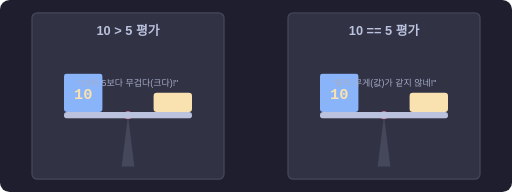
t = 0.00 s
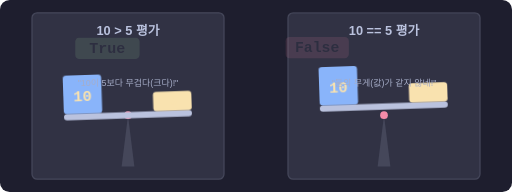
t = 0.50 s
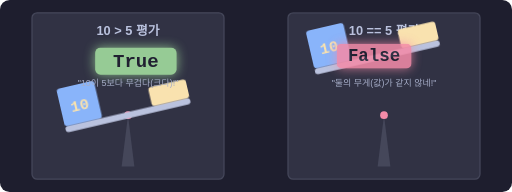
t = 1.50 s
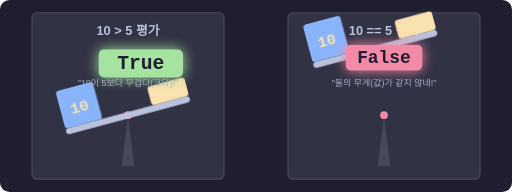
t = 2.00 s
t = 2.50 s: frame unchanged from t = 1.50 s, image omitted
t = 3.50 s: frame unchanged from t = 0.50 s, image omitted

The animated SVG that drew these frames (rendered in a browser with its animation timeline set to each time). Animation: 4 CSS @keyframes rules; one cycle of 4.00 s, repeats indefinitely.

<svg xmlns="http://www.w3.org/2000/svg" viewBox="0 0 800 300" width="100%" height="auto">
  <defs>
    <style>
      .bg { fill: #1e1e2e; rx: 15; }
      .box { fill: #313244; stroke: #45475a; stroke-width: 2; rx: 8; }
      .text-title { font-family: sans-serif; font-size: 20px; font-weight: bold; fill: #bac2de; text-anchor: middle; }
      .text-math { font-family: monospace; font-size: 24px; font-weight: bold; fill: #f9e2af; text-anchor: middle; }
      .text-bool { font-family: monospace; font-size: 28px; font-weight: bold; text-anchor: middle; }
      .text-desc { font-family: sans-serif; font-size: 14px; fill: #a6adc8; text-anchor: middle; }
      
      /* Scale animations */
      @keyframes tipLeft {
        0%, 100% { transform: rotate(0deg); }
        50% { transform: rotate(-15deg); }
      }
      @keyframes tipRight {
        0%, 100% { transform: rotate(0deg); }
        50% { transform: rotate(15deg); }
      }
      @keyframes popTrue {
        0%, 100% { opacity: 0; transform: scale(0.8); }
        50% { opacity: 1; transform: scale(1.1); filter: drop-shadow(0 0 10px #a6e3a1); }
      }
      @keyframes popFalse {
        0%, 100% { opacity: 0; transform: scale(0.8); }
        50% { opacity: 1; transform: scale(1); filter: drop-shadow(0 0 10px #f38ba8); }
      }

      .scale-pivot-left { transform-origin: 200px 180px; animation: tipLeft 4s infinite ease-in-out; }
      .scale-pivot-right { transform-origin: 600px 180px; animation: tipRight 4s infinite ease-in-out; }
      
      .true-glow { animation: popTrue 4s infinite ease-in-out; }
      .false-glow { animation: popFalse 4s infinite ease-in-out; }
    </style>
  </defs>

  <rect width="100%" height="100%" class="bg" />

  <!-- LEFT PANEL: True Comparison (10 > 5) -->
  <g transform="translate(0,0)">
    <rect x="50" y="20" width="300" height="260" class="box" />
    <text x="200" y="55" class="text-title">10 &gt; 5 평가</text>
    
    <!-- Scale base -->
    <path d="M 190,260 L 210,260 L 200,180 Z" fill="#45475a" />
    <circle cx="200" cy="180" r="6" fill="#f38ba8" />
    
    <!-- Pivoting balance beam -->
    <g class="scale-pivot-left">
      <rect x="100" y="175" width="200" height="10" fill="#bac2de" rx="5" />
      <!-- Left weight (10) -->
      <rect x="100" y="115" width="60" height="60" fill="#89b4fa" rx="5" />
      <text x="130" y="155" class="text-math" fill="#1e1e2e">10</text>
      <!-- Right weight (5) -->
      <rect x="240" y="145" width="60" height="30" fill="#f9e2af" rx="5" />
      <text x="270" y="167" class="text-math" fill="#1e1e2e">5</text>
    </g>

    <!-- Boolean result popping out -->
    <g class="true-glow">
      <rect x="140" y="70" width="120" height="40" fill="#a6e3a1" rx="8" />
      <text x="200" y="98" class="text-bool" fill="#1e1e2e">True</text>
    </g>
    <text x="200" y="135" class="text-desc" fill="#a6e3a1">"10이 5보다 무겁다(크다)!"</text>
  </g>

  <!-- RIGHT PANEL: False Comparison (10 == 5) -->
  <g transform="translate(0,0)">
    <rect x="450" y="20" width="300" height="260" class="box" />
    <text x="600" y="55" class="text-title">10 == 5 평가</text>
    
    <!-- Scale base -->
    <path d="M 590,260 L 610,260 L 600,180 Z" fill="#45475a" />
    <circle cx="600" cy="180" r="6" fill="#f38ba8" />
    
    <!-- Pivoting balance beam (unbalanced, so == fails) -->
    <g class="scale-pivot-left">
      <rect x="500" y="175" width="200" height="10" fill="#bac2de" rx="5" />
      <!-- Left weight (10) -->
      <rect x="500" y="115" width="60" height="60" fill="#89b4fa" rx="5" />
      <text x="530" y="155" class="text-math" fill="#1e1e2e">10</text>
      <!-- Right weight (5) -->
      <rect x="640" y="145" width="60" height="30" fill="#f9e2af" rx="5" />
      <text x="670" y="167" class="text-math" fill="#1e1e2e">5</text>
    </g>

    <!-- Boolean result popping out -->
    <g class="false-glow">
      <rect x="540" y="70" width="120" height="40" fill="#f38ba8" rx="8" />
      <text x="600" y="98" class="text-bool" fill="#1e1e2e">False</text>
    </g>
    <text x="600" y="135" class="text-desc" fill="#f38ba8">"둘의 무게(값)가 같지 않네!"</text>
  </g>

</svg>
